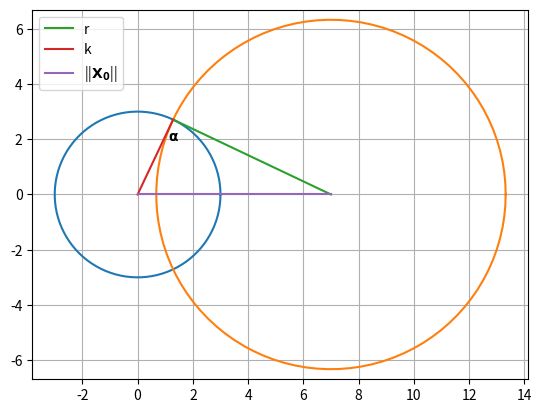

Here is the Python script that generated this plot: (Note: this script raises an exception after producing the figure.)

import numpy as np
import matplotlib.pyplot as plt
from numpy import linalg as LA


a,b,k= 1,2,3
y=0
x = (a**2+b**2+k**2-2*b*y)/(2*a)
r = np.sqrt(x**2+y**2 - k**2)

X0=np.array([x,y]).reshape(-1,1)

theta = np.linspace(0,2*np.pi,100)
Y = np.sin(theta)*k 
X = np.cos(theta)*k 

Y2 = np.sin(theta)*r +y
X2 = np.cos(theta)*r +x
plt.plot(X,Y)
plt.plot(X2,Y2)
a = (y**2+x**2)
b = -y*2*(k**2)
c = k**4 - x**2*k**2
y1 = (-b + np.sqrt(b**2 - 4*a*c))/(2*a)

x1=np.sqrt(k**2 - y1**2)
X = np.linspace(x1,x,100)
X2 = np.linspace(0,x1,100)
X3 = np.linspace(0,x,100)
Y3 = 0*X3
Y = (X-x)*(y1-y)/(x1-x) +y
Y2 = (X2)*(y1)/(x1) 
plt.plot(X,Y,label="r")
plt.plot(X2,Y2,label="k")
plt.plot(X3,Y3,label="||$\\mathbf{X_0}$||")
plt.annotate('$\\mathbf{\\alpha}$',
                 (x1, y1), # this is the point to label
                 textcoords="offset points", # how to position the text
                 xytext=(0,-15), # distance from text to points (x,y)
                 ha='center')



plt.legend(loc='best')
plt.grid() # minor
plt.axis('equal')
plt.savefig("../figs/img.png")
